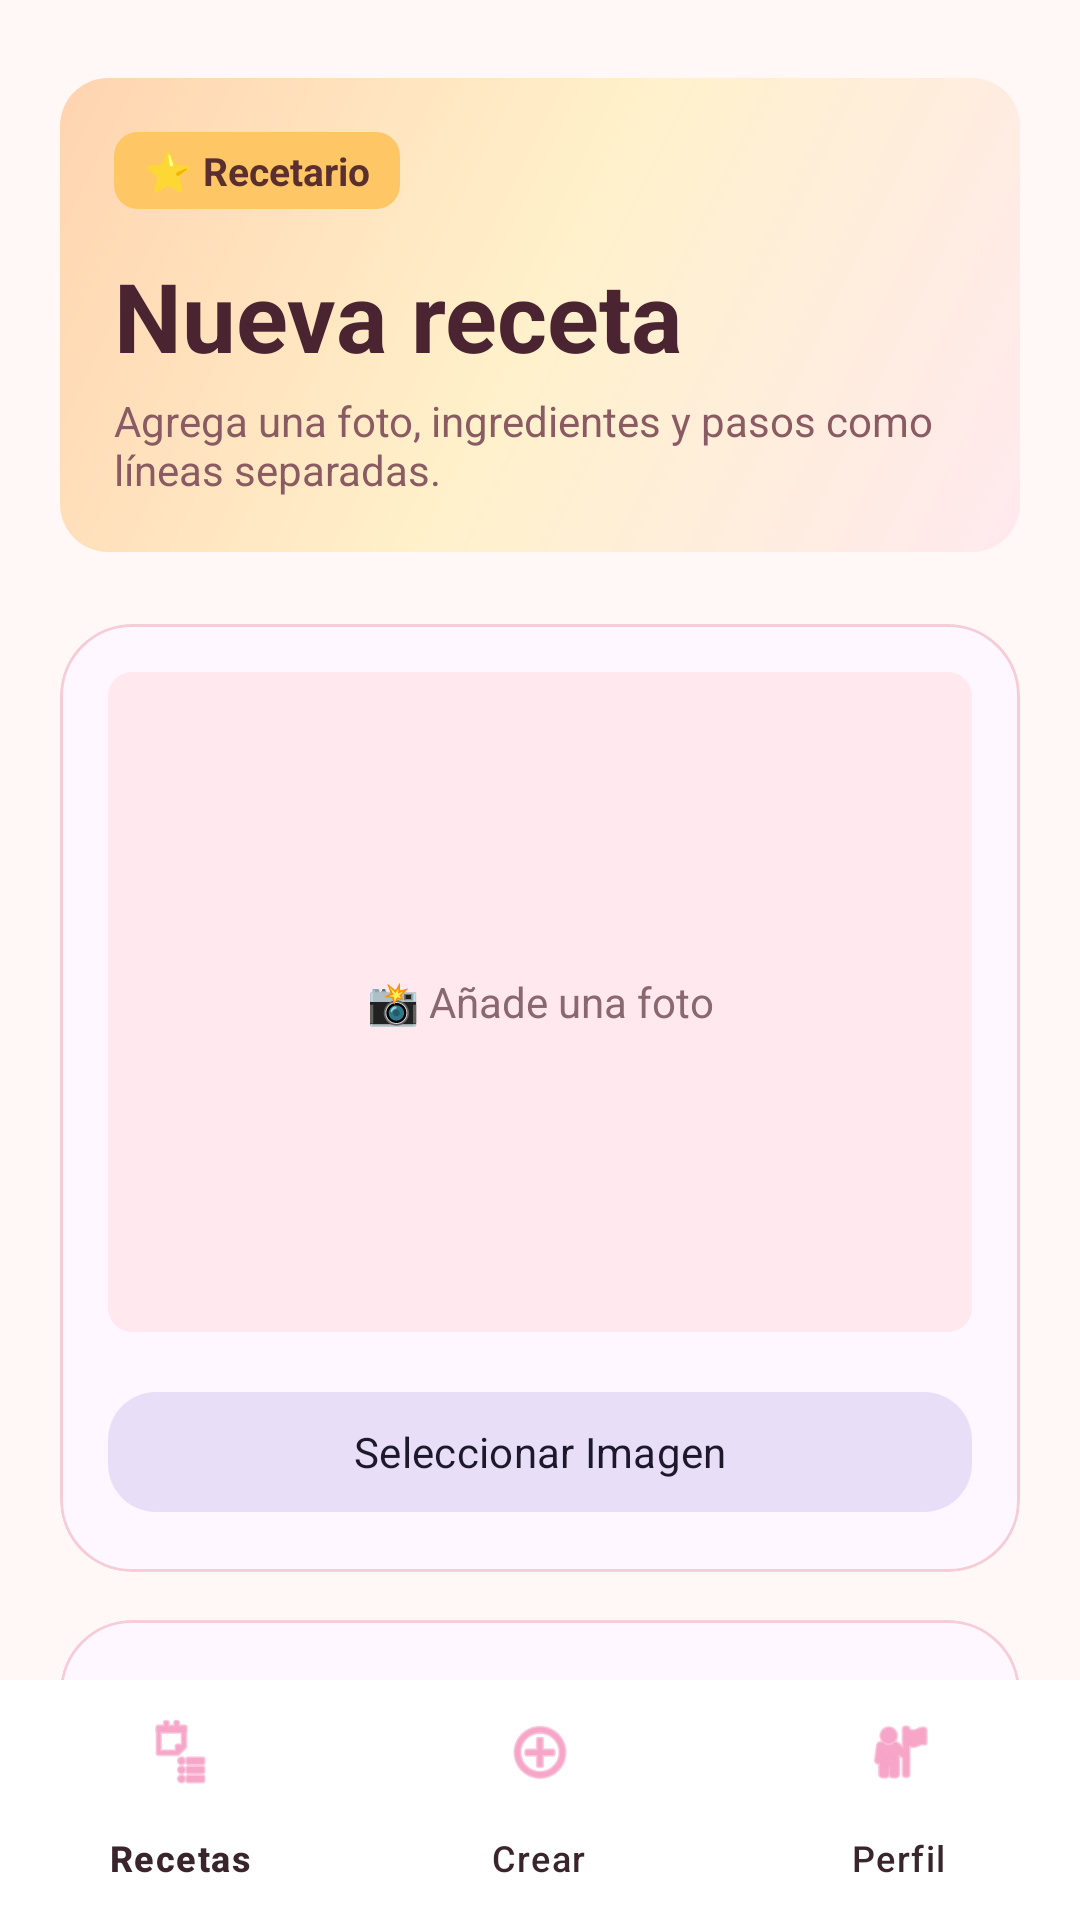

The Android layout XML behind this screen, and the referenced resources:
<!-- AndroidManifest.xml: application theme Theme.Recetario -->
<!-- res/layout/activity_create_recipe.xml -->
<?xml version="1.0" encoding="utf-8"?>
<androidx.coordinatorlayout.widget.CoordinatorLayout
    xmlns:android="http://schemas.android.com/apk/res/android"
    xmlns:app="http://schemas.android.com/apk/res-auto"
    xmlns:tools="http://schemas.android.com/tools"
    android:id="@+id/rootCreateRecipe"
    android:layout_width="match_parent"
    android:layout_height="match_parent"
    android:background="@color/recipe_background"
    android:fitsSystemWindows="true">

    <androidx.core.widget.NestedScrollView
        android:layout_width="match_parent"
        android:layout_height="match_parent"
        android:clipToPadding="false"
        android:paddingBottom="100dp">

        <LinearLayout
            android:layout_width="match_parent"
            android:layout_height="wrap_content"
            android:orientation="vertical"
            android:paddingHorizontal="20dp">

            
            <LinearLayout
                android:layout_width="match_parent"
                android:layout_height="wrap_content"
                android:layout_marginTop="26dp"
                android:layout_marginBottom="24dp"
                android:background="@drawable/bg_pastel_header"
                android:orientation="vertical"
                android:padding="18dp">

                <TextView
                    android:layout_width="wrap_content"
                    android:layout_height="wrap_content"
                    android:background="@drawable/bg_star_badge"
                    android:paddingStart="10dp"
                    android:paddingTop="4dp"
                    android:paddingEnd="10dp"
                    android:paddingBottom="4dp"
                    android:text="⭐ Recetario"
                    android:textColor="@color/header_badge_text"
                    android:textSize="13sp"
                    android:textStyle="bold" />

                <TextView
                    android:id="@+id/lblNuevaReceta"
                    android:layout_width="match_parent"
                    android:layout_height="wrap_content"
                    android:layout_marginTop="14dp"
                    android:text="Nueva receta"
                    android:textColor="@color/banner_text_primary"
                    android:textSize="32sp"
                    android:textStyle="bold" />

                <TextView
                    android:layout_width="match_parent"
                    android:layout_height="wrap_content"
                    android:layout_marginTop="4dp"
                    android:text="Agrega una foto, ingredientes y pasos como líneas separadas."
                    android:textColor="@color/banner_text_secondary"
                    android:textSize="14sp" />
            </LinearLayout>

            
            <com.google.android.material.card.MaterialCardView
                android:layout_width="match_parent"
                android:layout_height="wrap_content"
                app:cardCornerRadius="24dp"
                app:cardElevation="0dp"
                app:strokeColor="@color/recipe_outline"
                app:strokeWidth="1dp">
                <LinearLayout android:layout_width="match_parent" android:layout_height="wrap_content" android:orientation="vertical" android:padding="16dp">
                    <FrameLayout android:layout_width="match_parent" android:layout_height="220dp">
                        <com.google.android.material.imageview.ShapeableImageView
                            android:id="@+id/imagePreview"
                            android:layout_width="match_parent"
                            android:layout_height="match_parent"
                            android:background="@color/recipe_surface_variant"
                            android:scaleType="centerCrop"
                            app:shapeAppearanceOverlay="@style/ShapeAppearance.Material3.LargeComponent" />
                        <TextView android:id="@+id/tvMediaHint" android:layout_width="match_parent" android:layout_height="match_parent" android:gravity="center" android:text="📸 Añade una foto" android:textColor="@color/recipe_text_secondary" />
                    </FrameLayout>
                    <com.google.android.material.button.MaterialButton android:id="@+id/btnPostImagen" style="@style/Widget.Material3.Button.TonalButton" android:layout_width="match_parent" android:layout_height="wrap_content" android:layout_marginTop="16dp" android:text="Seleccionar Imagen" app:cornerRadius="16dp" />
                </LinearLayout>
            </com.google.android.material.card.MaterialCardView>

            
            <com.google.android.material.card.MaterialCardView
                android:layout_width="match_parent"
                android:layout_height="wrap_content"
                android:layout_marginTop="16dp"
                app:cardCornerRadius="24dp"
                app:cardElevation="0dp"
                app:strokeColor="@color/recipe_outline"
                app:strokeWidth="1dp">
                <LinearLayout android:layout_width="match_parent" android:layout_height="wrap_content" android:orientation="vertical" android:padding="16dp">
                    <com.google.android.material.textfield.TextInputLayout style="@style/Widget.Material3.TextInputLayout.OutlinedBox" android:layout_width="match_parent" android:layout_height="wrap_content" android:hint="Título">
                        <com.google.android.material.textfield.TextInputEditText android:id="@+id/etPostNombre" android:layout_width="match_parent" android:layout_height="wrap_content" />
                    </com.google.android.material.textfield.TextInputLayout>
                    <com.google.android.material.textfield.TextInputLayout style="@style/Widget.Material3.TextInputLayout.OutlinedBox" android:layout_width="match_parent" android:layout_height="wrap_content" android:layout_marginTop="12dp" android:hint="Descripción">
                        <com.google.android.material.textfield.TextInputEditText android:id="@+id/etPostDescripcion" android:layout_width="match_parent" android:layout_height="wrap_content" android:minLines="3" />
                    </com.google.android.material.textfield.TextInputLayout>
                </LinearLayout>
            </com.google.android.material.card.MaterialCardView>

            
            <com.google.android.material.card.MaterialCardView
                android:layout_width="match_parent"
                android:layout_height="wrap_content"
                android:layout_marginTop="16dp"
                app:cardCornerRadius="24dp"
                app:cardElevation="0dp"
                app:strokeColor="@color/recipe_outline"
                app:strokeWidth="1dp">
                <LinearLayout android:layout_width="match_parent" android:layout_height="wrap_content" android:orientation="vertical" android:padding="16dp">
                    <LinearLayout android:layout_width="match_parent" android:layout_height="wrap_content" android:gravity="center_vertical" android:orientation="horizontal">
                        <TextView android:layout_width="0dp" android:layout_height="wrap_content" android:layout_weight="1" android:text="Ingredientes" android:textStyle="bold" android:textSize="18sp" />
                        <com.google.android.material.button.MaterialButton
                            android:id="@+id/btnAgregarIngrediente"
                            style="@style/Widget.Material3.Button.IconButton.Filled.Tonal"
                            android:layout_width="32dp"
                            android:layout_height="32dp"
                            android:padding="0dp"
                            android:insetTop="0dp"
                            android:insetBottom="0dp"
                            android:insetLeft="0dp"
                            android:insetRight="0dp"
                            app:icon="@android:drawable/ic_input_add"
                            app:iconSize="20dp"
                            app:iconPadding="0dp"
                            app:iconGravity="textStart" />
                    </LinearLayout>
                    <LinearLayout android:id="@+id/contenedorIngredientes" android:layout_width="match_parent" android:layout_height="wrap_content" android:orientation="vertical" android:paddingTop="15dp" />
                </LinearLayout>
            </com.google.android.material.card.MaterialCardView>

            
            <com.google.android.material.card.MaterialCardView
                android:layout_width="match_parent"
                android:layout_height="wrap_content"
                android:layout_marginTop="16dp"
                app:cardCornerRadius="24dp"
                app:cardElevation="0dp"
                app:strokeColor="@color/recipe_outline"
                app:strokeWidth="1dp">
                <LinearLayout android:layout_width="match_parent" android:layout_height="wrap_content" android:orientation="vertical" android:padding="16dp">
                    <LinearLayout android:layout_width="match_parent" android:layout_height="wrap_content" android:gravity="center_vertical" android:orientation="horizontal">
                        <TextView android:layout_width="0dp" android:layout_height="wrap_content" android:layout_weight="1" android:text="Preparación" android:textStyle="bold" android:textSize="18sp" />
                        <com.google.android.material.button.MaterialButton
                            android:id="@+id/btnAgregarPaso"
                            style="@style/Widget.Material3.Button.IconButton.Filled.Tonal"
                            android:layout_width="32dp"
                            android:layout_height="32dp"
                            android:padding="0dp"
                            android:insetTop="0dp"
                            android:insetBottom="0dp"
                            android:insetLeft="0dp"
                            android:insetRight="0dp"
                            app:icon="@android:drawable/ic_input_add"
                            app:iconSize="20dp"
                            app:iconPadding="0dp"
                            app:iconGravity="textStart" />
                    </LinearLayout>
                    <LinearLayout android:id="@+id/contenedorPasos" android:layout_width="match_parent" android:layout_height="wrap_content" android:orientation="vertical" android:paddingTop="15dp" />
                </LinearLayout>
            </com.google.android.material.card.MaterialCardView>

            <LinearLayout android:layout_width="match_parent" android:layout_height="wrap_content" android:layout_marginTop="24dp" android:layout_marginBottom="16dp">
                <com.google.android.material.button.MaterialButton android:id="@+id/btnCancelarPost" style="@style/Widget.Material3.Button.OutlinedButton" android:layout_width="0dp" android:layout_height="56dp" android:layout_weight="1" android:layout_marginEnd="8dp" android:text="Descartar" app:cornerRadius="16dp" />
                <com.google.android.material.button.MaterialButton android:id="@+id/btnGuardarPost" android:layout_width="0dp" android:layout_height="56dp" android:layout_weight="1.5" android:text="Publicar Receta" app:backgroundTint="@color/recipe_primary" app:cornerRadius="16dp" />
            </LinearLayout>

        </LinearLayout>
    </androidx.core.widget.NestedScrollView>

    <include layout="@layout/layout_navigation_bar" />

</androidx.coordinatorlayout.widget.CoordinatorLayout>
<!-- res/layout/layout_navigation_bar.xml (included above) -->
<?xml version="1.0" encoding="utf-8"?>
<com.google.android.material.bottomnavigation.BottomNavigationView
    xmlns:android="http://schemas.android.com/apk/res/android"
    xmlns:app="http://schemas.android.com/apk/res-auto"
    android:id="@+id/bottomNavigation"
    android:layout_width="match_parent"
    android:layout_height="wrap_content"
    android:layout_gravity="bottom"
    android:background="@color/recipe_surface"
    app:itemIconTint="@color/recipe_primary"
    app:itemTextColor="@color/recipe_text_primary"
    app:labelVisibilityMode="labeled"
    app:menu="@menu/bottom_navigation_menu" />
<!-- resources referenced by this layout -->
<resources>
  <color name="banner_text_primary">#4B2432</color>
  <color name="banner_text_secondary">#8B5B63</color>
  <color name="header_badge_text">#5A2F2F</color>
  <color name="recipe_background">#FFF8F6</color>
  <color name="recipe_outline">#F6CDD7</color>
  <color name="recipe_primary">#F06AA3</color>
  <color name="recipe_surface">#FFFFFFFF</color>
  <color name="recipe_surface_variant">#FFE9EF</color>
  <color name="recipe_text_primary">#3B252C</color>
  <color name="recipe_text_secondary">#8A6870</color>
  <!-- drawable bg_pastel_header (drawable) -->
  <?xml version="1.0" encoding="utf-8"?>
  <shape xmlns:android="http://schemas.android.com/apk/res/android">
      <gradient
          android:angle="135"
          android:startColor="@color/recipe_surface_variant"
          android:centerColor="@color/recipe_pastel_cream"
          android:endColor="@color/recipe_pastel_blue" />
      <corners android:radius="16dp" />
  </shape>
  <!-- drawable bg_star_badge (drawable) -->
  <?xml version="1.0" encoding="utf-8"?>
  <shape xmlns:android="http://schemas.android.com/apk/res/android">
      <solid android:color="@color/recipe_star" />
      <corners android:radius="8dp" />
  </shape>
  <style name="Theme.Recetario" parent="Base.Theme.Recetario" />
  <color name="recipe_pastel_cream">#FFF1CB</color>
  <color name="recipe_pastel_blue">#FFD4B0</color>
  <color name="recipe_star">#FFC665</color>
  <style name="Base.Theme.Recetario" parent="Theme.Material3.DayNight.NoActionBar">
          <item name="colorPrimary">@color/recipe_primary</item>
          <item name="colorOnPrimary">@color/white</item>
          <item name="colorSecondary">@color/recipe_secondary</item>
          <item name="colorOnSecondary">@color/white</item>
          <item name="android:windowBackground">@color/recipe_background</item>
          <item name="android:windowLightStatusBar">true</item>
          <item name="android:navigationBarColor">@color/recipe_surface</item>
          <item name="android:windowLightNavigationBar">true</item>
          <item name="android:enforceNavigationBarContrast" tools:targetApi="q">false</item>
          <item name="android:navigationBarDividerColor">@color/recipe_surface</item>
          <item name="android:statusBarColor">@color/recipe_background</item>
          <item name="android:fontFamily">sans-serif</item>
      </style>
  <color name="white">#FFFFFFFF</color>
  <color name="recipe_secondary">#F4A54D</color>
</resources>
